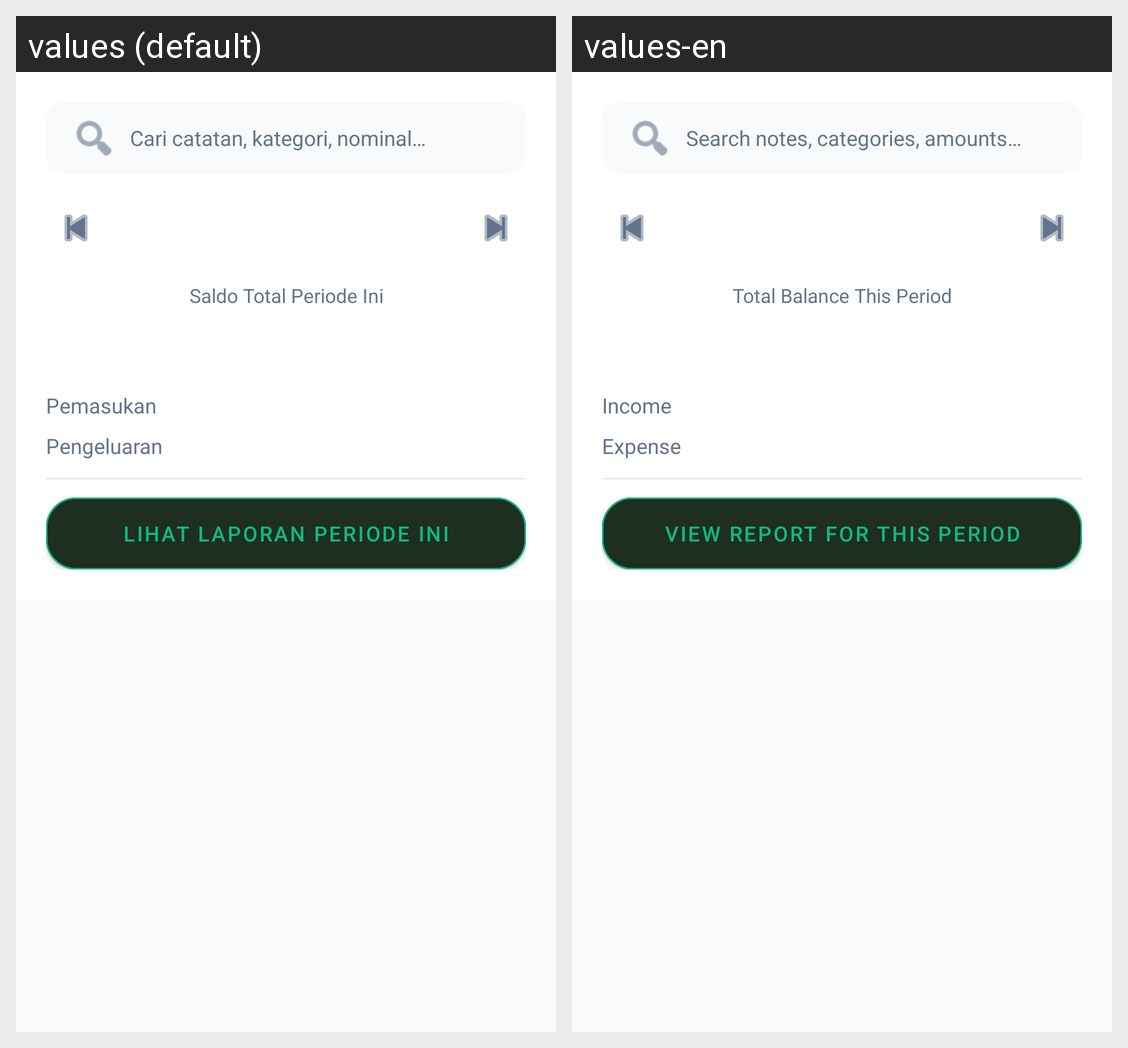

Locale-by-locale string values for the Android screen shown in this grid:
Android screen res/layout/fragment_history_transaction.xml rendered under 2 locales, left to right: values (default), values-en. Device: Nexus 5 (rendered at 1080×1920; each locale shown at half size, 540×960, under a caption strip naming it); theme Theme.SmartFinance.
Strings drawn on this screen, with the default value and each locale's value (text and hints the layout hard-codes, and strings that could not be matched under every locale, appear in the picture but are not listed):

history_search_hint
  values: Cari catatan, kategori, nominal…
  values-en: Search notes, categories, amounts…

history_total_balance
  values: Saldo Total Periode Ini
  values-en: Total Balance This Period

history_income
  values: Pemasukan
  values-en: Income

history_expense
  values: Pengeluaran
  values-en: Expense

history_view_report
  values: Lihat Laporan Periode Ini
  values-en: View Report for This Period
